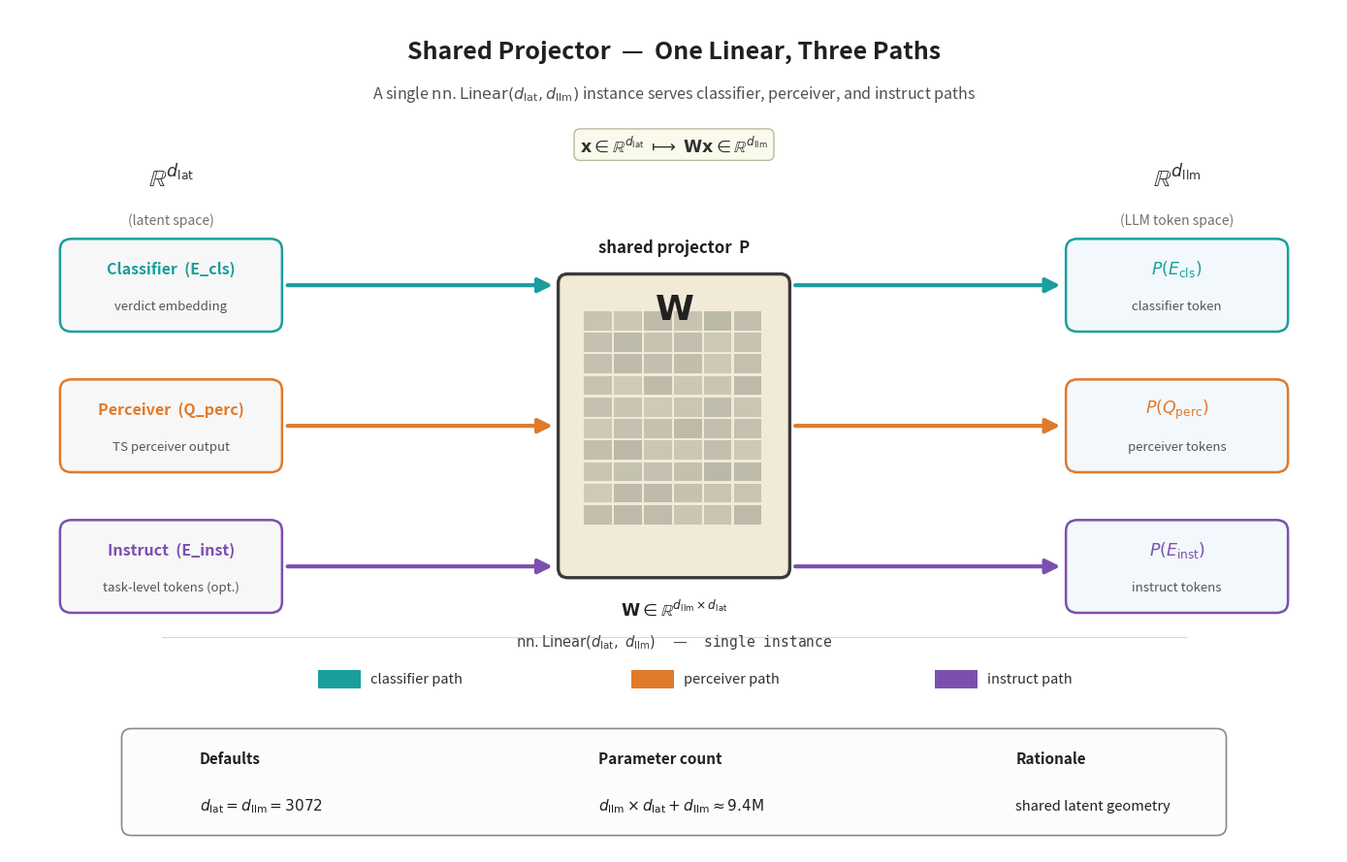

Python code for this plot: (Note: this script raises an exception after producing the figure.)
"""
fig_002: Shared Projector — One Linear, Three Paths
Zoomed view emphasizing that classifier, perceiver, and instruct tokens
go through the same nn.Linear(d_lat, d_llm) instance.
"""

import matplotlib.pyplot as plt
import matplotlib.patches as mpatches
from matplotlib.patches import FancyArrowPatch, FancyBboxPatch, Rectangle
import numpy as np

# Colors
TEAL = "#1B9E9E"
ORANGE = "#E07A2B"
PURPLE = "#7B4FB0"
MATRIX_FILL = "#F0EAD6"
MATRIX_EDGE = "#3A3A3A"
INPUT_BG = "#F7F7F7"
OUTPUT_BG = "#F2F8FB"

fig, ax = plt.subplots(figsize=(14, 9), dpi=200)
ax.set_xlim(0, 14)
ax.set_ylim(0, 9)
ax.axis("off")
fig.patch.set_facecolor("white")

# Title
ax.text(7.0, 8.55,
        "Shared Projector  —  One Linear, Three Paths",
        ha="center", va="center",
        fontsize=18, fontweight="bold", color="#202020")
ax.text(7.0, 8.10,
        r"A single $\mathrm{nn.Linear}(d_{\mathrm{lat}}, d_{\mathrm{llm}})$ instance serves classifier, perceiver, and instruct paths",
        ha="center", va="center",
        fontsize=11.5, style="italic", color="#505050")

# ---- Left column: latent space label ----
ax.text(1.7, 7.20, r"$\mathbb{R}^{d_{\mathrm{lat}}}$",
        ha="center", va="center", fontsize=18, fontweight="bold", color="#303030")
ax.text(1.7, 6.75, "(latent space)",
        ha="center", va="center", fontsize=10, color="#707070")

# Three input tokens on the left
input_specs = [
    ("Classifier  (E_cls)",     "verdict embedding",        TEAL,   6.05),
    ("Perceiver  (Q_perc)",     "TS perceiver output",      ORANGE, 4.55),
    ("Instruct  (E_inst)",      "task-level tokens (opt.)", PURPLE, 3.05),
]

input_x = 1.7
input_w = 2.3
input_h = 0.95

for label, sub, color, y in input_specs:
    box = FancyBboxPatch(
        (input_x - input_w / 2, y - input_h / 2),
        input_w, input_h,
        boxstyle="round,pad=0.02,rounding_size=0.12",
        linewidth=1.8, edgecolor=color, facecolor=INPUT_BG, zorder=3,
    )
    ax.add_patch(box)
    ax.text(input_x, y + 0.18, label,
            ha="center", va="center", fontsize=11.5, fontweight="bold", color=color)
    ax.text(input_x, y - 0.22, sub,
            ha="center", va="center", fontsize=9.5, color="#555555")

# ---- Middle: shared projector matrix W ----
mat_cx, mat_cy = 7.0, 4.55
mat_w, mat_h = 2.4, 3.2

# Outer matrix box
mat_box = FancyBboxPatch(
    (mat_cx - mat_w / 2, mat_cy - mat_h / 2),
    mat_w, mat_h,
    boxstyle="round,pad=0.02,rounding_size=0.10",
    linewidth=2.4, edgecolor=MATRIX_EDGE, facecolor=MATRIX_FILL, zorder=4,
)
ax.add_patch(mat_box)

# Matrix grid (decorative cells to suggest a weight matrix)
n_rows, n_cols = 10, 6
cell_w = (mat_w - 0.5) / n_cols
cell_h = (mat_h - 0.9) / n_rows
grid_x0 = mat_cx - (mat_w - 0.5) / 2
grid_y0 = mat_cy - (mat_h - 1.1) / 2

rng = np.random.default_rng(7)
for i in range(n_rows):
    for j in range(n_cols):
        v = rng.uniform(0.55, 0.95)
        ax.add_patch(Rectangle(
            (grid_x0 + j * cell_w, grid_y0 + i * cell_h),
            cell_w * 0.92, cell_h * 0.88,
            facecolor=(0.55 + 0.35 * (1 - v), 0.55 + 0.30 * (1 - v), 0.50 + 0.25 * (1 - v)),
            edgecolor="none", alpha=0.55, zorder=5,
        ))

# Big W label
ax.text(mat_cx, mat_cy + mat_h / 2 - 0.35,
        r"$\mathbf{W}$",
        ha="center", va="center", fontsize=26, fontweight="bold",
        color="#202020", zorder=6)

# Shape annotation directly under the matrix (its own band)
ax.text(mat_cx, mat_cy - mat_h / 2 - 0.35,
        r"$\mathbf{W} \in \mathbb{R}^{d_{\mathrm{llm}} \times d_{\mathrm{lat}}}$",
        ha="center", va="center", fontsize=12.5, color="#202020")
ax.text(mat_cx, mat_cy - mat_h / 2 - 0.70,
        r"$\mathrm{nn.Linear}(d_{\mathrm{lat}},\ d_{\mathrm{llm}})$  —  single instance",
        ha="center", va="center", fontsize=10.5, color="#404040",
        fontfamily="monospace")

# Label across the top of the matrix
ax.text(mat_cx, mat_cy + mat_h / 2 + 0.30,
        "shared projector  P",
        ha="center", va="center", fontsize=12, fontweight="bold", color="#202020")

# ---- Right column: d_llm space label ----
ax.text(12.3, 7.20, r"$\mathbb{R}^{d_{\mathrm{llm}}}$",
        ha="center", va="center", fontsize=18, fontweight="bold", color="#303030")
ax.text(12.3, 6.75, "(LLM token space)",
        ha="center", va="center", fontsize=10, color="#707070")

# Three output tokens on the right
output_specs = [
    (r"$P(E_{\mathrm{cls}})$",     "classifier token",  TEAL,   6.05),
    (r"$P(Q_{\mathrm{perc}})$",    "perceiver tokens",  ORANGE, 4.55),
    (r"$P(E_{\mathrm{inst}})$",    "instruct tokens",   PURPLE, 3.05),
]

output_x = 12.3
output_w = 2.3
output_h = 0.95

for label, sub, color, y in output_specs:
    box = FancyBboxPatch(
        (output_x - output_w / 2, y - output_h / 2),
        output_w, output_h,
        boxstyle="round,pad=0.02,rounding_size=0.12",
        linewidth=1.8, edgecolor=color, facecolor=OUTPUT_BG, zorder=3,
    )
    ax.add_patch(box)
    ax.text(output_x, y + 0.18, label,
            ha="center", va="center", fontsize=12.5, fontweight="bold", color=color)
    ax.text(output_x, y - 0.22, sub,
            ha="center", va="center", fontsize=9.5, color="#555555")

# ---- Arrows: inputs -> matrix ----
in_right_edge = input_x + input_w / 2
mat_left_edge = mat_cx - mat_w / 2

ys = [6.05, 4.55, 3.05]
colors = [TEAL, ORANGE, PURPLE]
for y, color in zip(ys, colors):
    arr = FancyArrowPatch(
        (in_right_edge + 0.05, y),
        (mat_left_edge - 0.05, y),
        arrowstyle="-|>", mutation_scale=22,
        linewidth=3.0, color=color, zorder=2,
    )
    ax.add_patch(arr)

# ---- Arrows: matrix -> outputs ----
mat_right_edge = mat_cx + mat_w / 2
out_left_edge = output_x - output_w / 2

for y, color in zip(ys, colors):
    arr = FancyArrowPatch(
        (mat_right_edge + 0.05, y),
        (out_left_edge - 0.05, y),
        arrowstyle="-|>", mutation_scale=22,
        linewidth=3.0, color=color, zorder=2,
    )
    ax.add_patch(arr)

# Annotate the central operation
ax.text(mat_cx, 7.55,
        r"$\mathbf{x} \in \mathbb{R}^{d_{\mathrm{lat}}} \;\longmapsto\; \mathbf{W}\mathbf{x} \in \mathbb{R}^{d_{\mathrm{llm}}}$",
        ha="center", va="center", fontsize=12.5, color="#303030",
        bbox=dict(boxstyle="round,pad=0.35", facecolor="#FAFAEC",
                  edgecolor="#BBB8A0", linewidth=1.0))

# ---- Legend row: clearly separated below the equation labels ----
legend_y = 1.85
# Thin separator line above the legend, sitting between the nn.Linear text and legend
ax.plot([1.6, 12.4], [2.30, 2.30], color="#D8D8D8", linewidth=0.8, zorder=1)

legend_items = [
    ("classifier path",  TEAL),
    ("perceiver path",   ORANGE),
    ("instruct path",    PURPLE),
]
legend_x_positions = [3.4, 6.7, 9.9]
for (label, color), lx in zip(legend_items, legend_x_positions):
    ax.add_patch(Rectangle((lx - 0.15, legend_y - 0.10), 0.45, 0.20,
                           facecolor=color, edgecolor="none", zorder=3))
    ax.text(lx + 0.40, legend_y, label,
            ha="left", va="center", fontsize=10.5, color="#303030")

# ---- Footer: defaults box (well below the legend) ----
footer_box = FancyBboxPatch(
    (1.2, 0.20), 11.6, 1.10,
    boxstyle="round,pad=0.02,rounding_size=0.10",
    linewidth=1.2, edgecolor="#888888", facecolor="#FCFCFC", zorder=1,
)
ax.add_patch(footer_box)

footer_top = 1.00
footer_bot = 0.50

ax.text(2.0, footer_top, "Defaults",
        ha="left", va="center", fontsize=11, fontweight="bold", color="#202020")
ax.text(2.0, footer_bot,
        r"$d_{\mathrm{lat}} = d_{\mathrm{llm}} = 3072$",
        ha="left", va="center", fontsize=11, color="#202020")

ax.text(6.2, footer_top, "Parameter count",
        ha="left", va="center", fontsize=11, fontweight="bold", color="#202020")
ax.text(6.2, footer_bot,
        r"$d_{\mathrm{llm}} \times d_{\mathrm{lat}} + d_{\mathrm{llm}} \approx 9.4\mathrm{M}$",
        ha="left", va="center", fontsize=11, color="#202020")

ax.text(10.6, footer_top, "Rationale",
        ha="left", va="center", fontsize=11, fontweight="bold", color="#202020")
ax.text(10.6, footer_bot,
        "shared latent geometry",
        ha="left", va="center", fontsize=10.5, color="#202020")

plt.tight_layout()
out_path = "/home/wangni/notion-figures/classifier-aware-flamingo-caf-a-shared-projector-architectur/fig_002.png"
plt.savefig(out_path, dpi=200, bbox_inches="tight", facecolor="white")
plt.close()
print(f"Saved: {out_path}")
